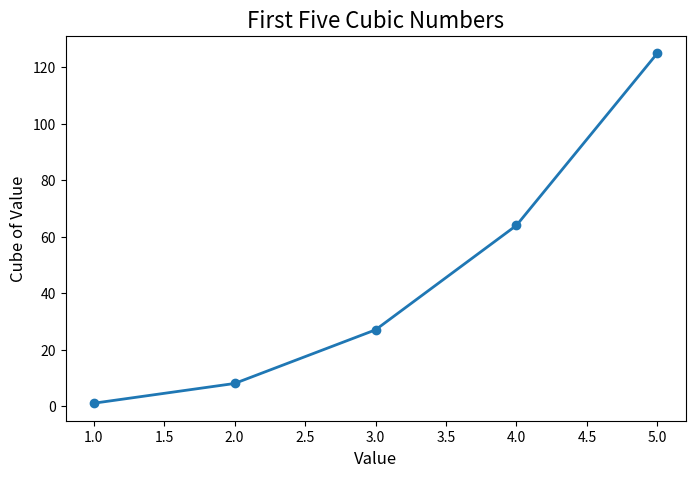
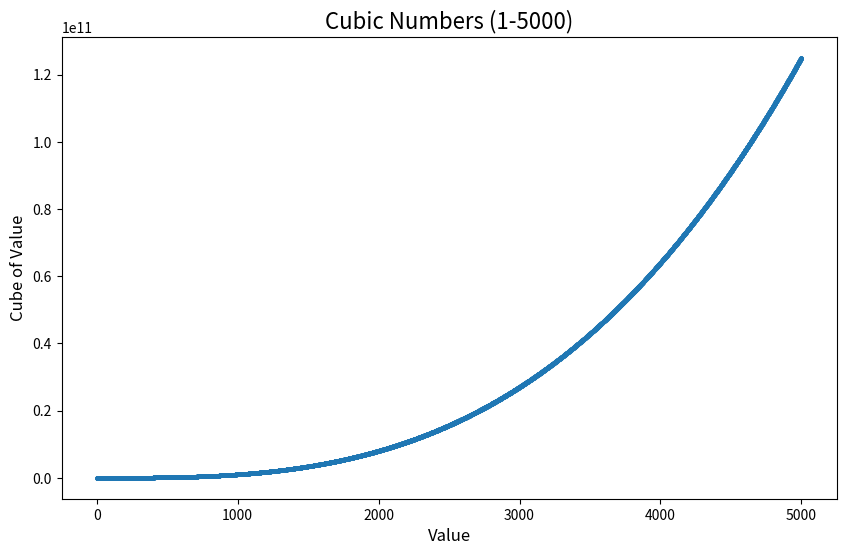

Python code for these plots, in order:


import matplotlib.pyplot as plt 

x_values = list(range(1, 6))
y_values = [x**3 for x in x_values]

plt.figure(figsize=(8, 5))
plt.plot(x_values, y_values, marker='o', linewidth=2)
plt.title("First Five Cubic Numbers", fontsize=16)
plt.xlabel("Value", fontsize=12)
plt.ylabel("Cube of Value", fontsize=12)
plt.show()

x_values = list(range(1, 5001))
y_values = [x**3 for x in x_values]

plt.figure(figsize=(10, 6))
plt.scatter(x_values, y_values, s=5)
plt.title("Cubic Numbers (1-5000)", fontsize=16)
plt.xlabel("Value", fontsize=12)
plt.ylabel("Cube of Value", fontsize=12)
plt.show()